Run: headless pygame with SDL's dummy video driver; simulated clock (each Clock.tick advances the game by its frame time, no real sleeping); random seed 0; keys injected as events and as key.get_pressed() state; mouse plan: one left click at the window centre at the start of phase 2, then a move to the lower-right quarter at the start of phase 3.
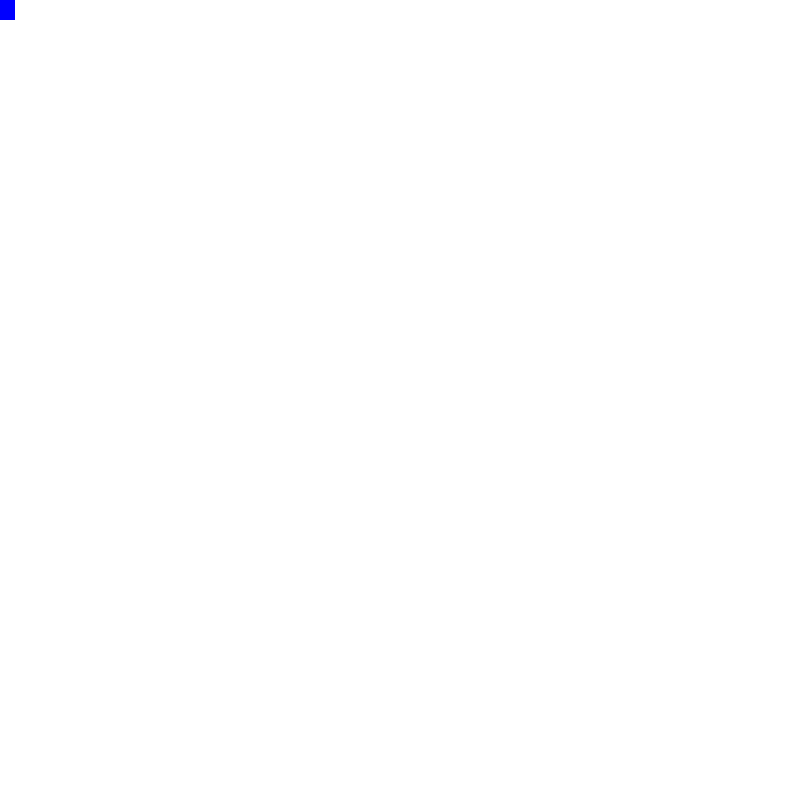
Frame 1 of 4 · flips 1–60 · no input
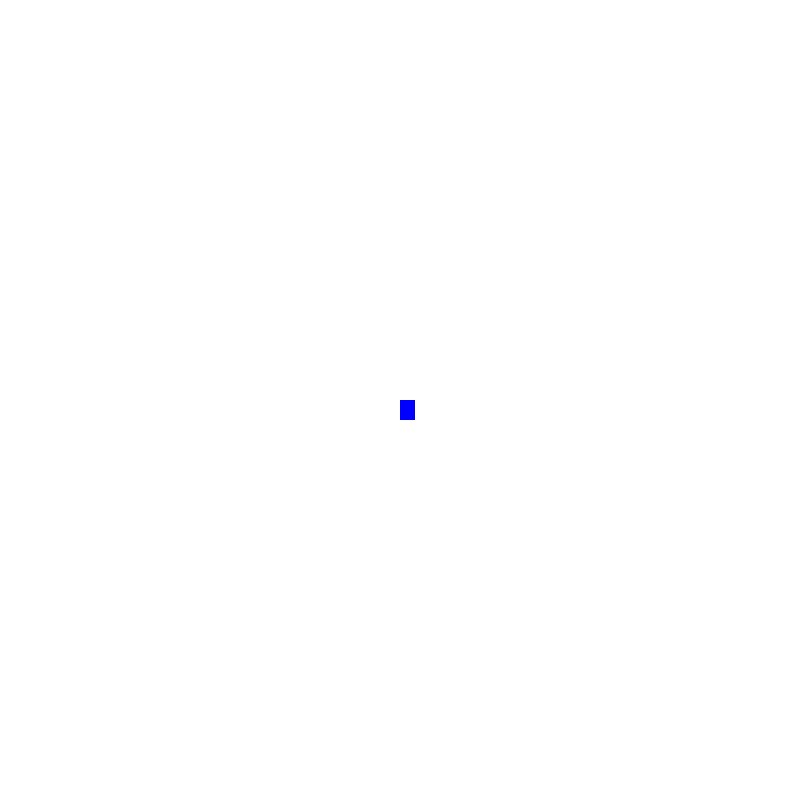
Frame 2 of 4 · flips 61–180 · clicked the window centre · tapped SPACE, RETURN · held RIGHT (→), D
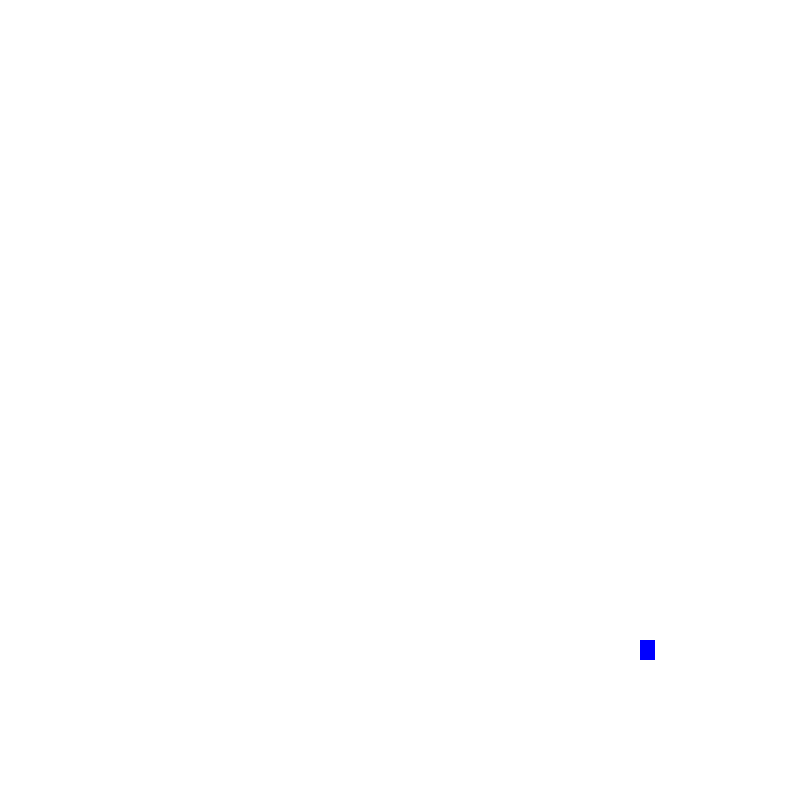
Frame 3 of 4 · flips 181–300 · moved the mouse to the lower-right quarter · held DOWN (↓), S
Frame 4 of 4 · flips 301–420 · held LEFT (←), A, UP (↑), W · screen unchanged from frame 3, image omitted

The pygame program that drew these frames:

import pygame,random
pygame.init()
height=800
width=800
screen=pygame.display.set_mode((width,height))
class bob(pygame.sprite.Sprite):
    def __init__(self,color,width,height):
        super().__init__()
        self.image=pygame.Surface([width,height])
        self.image.fill(color)
        self.rect=self.image.get_rect()

    def resetpos(self):

        self.rect.x=random.randint(1,800)
        self.rect.y=random.randint(-200,-20)
    def update(self):
        self.rect.y+=1

        if self.rect.bottom>800:
            self.resetpos() 
blocklist=pygame.sprite.Group()
allspritelist=pygame.sprite.Group()
for i in range(51):
    bb=bob("red",15,20)
    bb.rect.x=random.randint(0,800)
    bb.rect.y=random.randint(0,800)
    blocklist.add(bb)
    allspritelist.add(bb)

class p2(bob):
    def update(self):
        pos=pygame.mouse.get_pos()
        self.rect.x=pos[0]
        self.rect.y=pos[1]
aa=p2("blue",15,20)
allspritelist.add(aa)
while True:
    for event in pygame.event.get():
        if event.type==pygame.QUIT:
            exit()
    screen.fill("white")
    allspritelist.update()
    blockhitlist=pygame.sprite.spritecollide(aa,blocklist,False)
    for i in blocklist:
      i.resetpos()
    allspritelist.draw(screen)
    pygame.display.update()
